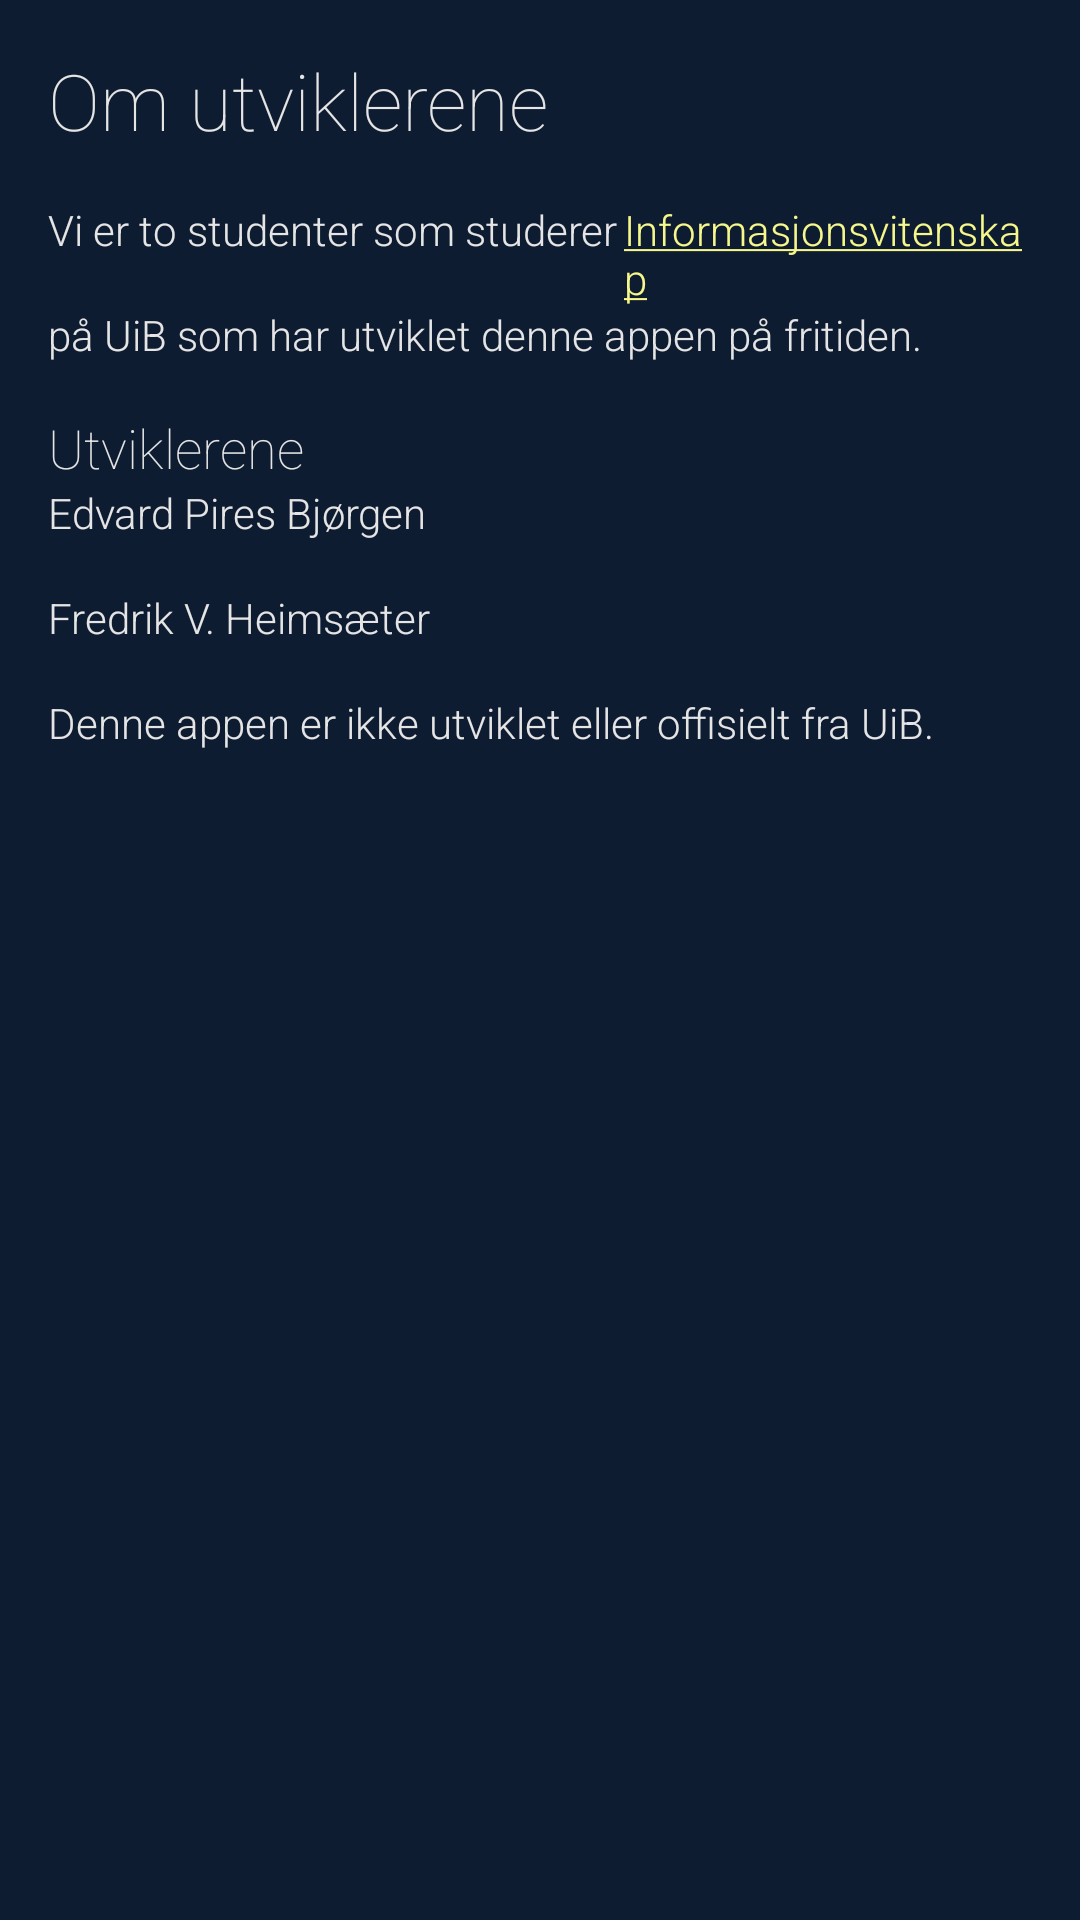

Write the Android layout XML for this screen, with the resource values it uses.
<!-- AndroidManifest.xml: application theme BlueTheme -->
<!-- res/layout/dialog_about.xml -->
<?xml version="1.0" encoding="utf-8"?>
<android.support.design.widget.CoordinatorLayout
    xmlns:android="http://schemas.android.com/apk/res/android"
    android:layout_width="match_parent"
    android:layout_height="wrap_content"
    android:padding="16dp">

    <LinearLayout
        android:layout_width="match_parent"
        android:layout_height="wrap_content"
        android:orientation="vertical"

        >
        <TextView
            android:text="@string/pref_about_us"
            android:fontFamily="sans-serif-thin"
            android:layout_width="wrap_content"
            android:layout_height="wrap_content"
            android:textSize="26sp"
            android:textColor="@color/secondary_text_white"
            android:layout_marginBottom="16dp"
            />

        <RelativeLayout
            android:orientation="horizontal"
            android:layout_width="match_parent"
            android:layout_height="300dp"
            >

            <TextView
                android:text="@string/pref_about_us_text_1"
                android:id="@+id/pref_about_us_text_1"
                android:layout_width="wrap_content"
                android:layout_height="wrap_content"
                android:textSize="14sp"
                android:textColor="@color/secondary_text_white"
                android:fontFamily="sans-serif-light"
                android:layout_marginBottom="16dp"
                />
            <TextView
                android:text="@string/pref_about_us_text_info_science_url"
                android:layout_width="wrap_content"
                android:id="@+id/pref_about_us_text_2"
                android:layout_toEndOf="@+id/pref_about_us_text_1"
                android:layout_height="wrap_content"
                android:textSize="14sp"
                android:layout_marginStart="2dp"
                android:textColor="@color/secondary_text_white"
                android:fontFamily="sans-serif-light"
                android:layout_marginBottom="16dp"
                android:autoLink="web"
                android:textColorLink="@color/accent_blue"
                android:clickable="true"
                />
            <TextView
                android:text="@string/pref_about_us_text_2"
                android:id="@+id/pref_about_us_text_3"
                android:layout_below="@+id/pref_about_us_text_1"
                android:layout_width="wrap_content"
                android:layout_height="wrap_content"
                android:textSize="14sp"
                android:textColor="@color/secondary_text_white"
                android:fontFamily="sans-serif-light"
                android:layout_marginBottom="16dp"
                />

            <TextView
                android:id="@+id/pref_about_us_text_4"
                android:text="@string/pref_about_us_text_3"
                android:layout_width="wrap_content"
                android:layout_below="@+id/pref_about_us_text_3"
                android:layout_height="wrap_content"
                android:textSize="18sp"
                android:textColor="@color/secondary_text_white"
                android:fontFamily="sans-serif-thin"
                />

            <TextView
                android:text="@string/pref_about_us_text_4"
                android:id="@+id/pref_about_us_text_5"
                android:layout_below="@+id/pref_about_us_text_4"
                android:layout_width="wrap_content"
                android:layout_height="wrap_content"
                android:textSize="14sp"
                android:textColor="@color/secondary_text_white"
                android:fontFamily="sans-serif-light"
                android:layout_marginBottom="16dp"
                />
            <TextView
                android:text="@string/pref_about_us_text_5"
                android:id="@+id/pref_about_us_text_6"
                android:layout_below="@+id/pref_about_us_text_5"
                android:layout_width="wrap_content"
                android:layout_height="wrap_content"
                android:textSize="14sp"
                android:textColor="@color/secondary_text_white"
                android:fontFamily="sans-serif-light"
                android:layout_marginBottom="16dp"
                />
            <TextView
                android:text="@string/pref_about_us_text_6"
                android:id="@+id/pref_about_us_text_7"
                android:layout_below="@+id/pref_about_us_text_6"
                android:layout_width="wrap_content"
                android:layout_height="wrap_content"
                android:textSize="14sp"
                android:textColor="@color/secondary_text_white"
                android:fontFamily="sans-serif-light"
                android:layout_marginBottom="16dp"
                />







        </RelativeLayout>
    </LinearLayout>

</android.support.design.widget.CoordinatorLayout>
<!-- resources referenced by this layout -->
<resources>
  <color name="accent_blue">#f7f88b</color>
  <color name="secondary_text_white">#e5e5e5</color>
  <string name="pref_about_us">Om utviklerene</string>
  <string name="pref_about_us_text_1">Vi er to studenter som studerer </string>
  <string name="pref_about_us_text_2">på UiB som har utviklet denne appen på fritiden.</string>
  <string name="pref_about_us_text_3">Utviklerene</string>
  <string name="pref_about_us_text_4" translatable="false">Edvard Pires Bjørgen</string>
  <string name="pref_about_us_text_5" translatable="false">Fredrik V. Heimsæter</string>
  <string name="pref_about_us_text_6">Denne appen er ikke utviklet eller offisielt fra UiB.</string>
  <string name="pref_about_us_text_info_science_url"><a href="http://www.uib.no/studieprogram/BASV-INFO" target="_top">Informasjonsvitenskap</a></string>
  <style name="BlueTheme" parent="Theme.AppCompat.NoActionBar">
          <item name="colorPrimary">@color/primary_blue</item>
          <item name="colorPrimaryDark">@color/primaryDark_blue</item>
          <item name="colorAccent">@color/accent_blue</item>
          <item name="android:statusBarColor">@color/primaryDark_blue</item>
          <item name="android:colorBackground">@color/background_blue_dark</item>
          <item name="android:navigationBarColor">@color/primaryDark_blue</item>
          <item name="android:textColorSecondary">@color/secondary_text_white</item>
  
          <item name="transpImgColor">@color/transp_primary_blue</item>
          <item name="lightColor">@color/light_blue</item>
          <item name="lighterColor">@color/light_blue</item>
  
          <item name="buildingListElement">@color/primary_blue</item>
          <item name="calElemBg">@color/calendar_element_blue</item>
  
          <item name="android:fastScrollTextColor">@color/background_blue_dark</item>
  
      </style>
  <color name="primary_blue">#354b6e</color>
  <color name="primaryDark_blue">#293b56</color>
  <color name="background_blue_dark">#0e1c31</color>
  <color name="transp_primary_blue">#2d67a2ff</color>
  <color name="light_blue">#d5deec</color>
  <color name="calendar_element_blue">#18000000</color>
</resources>
